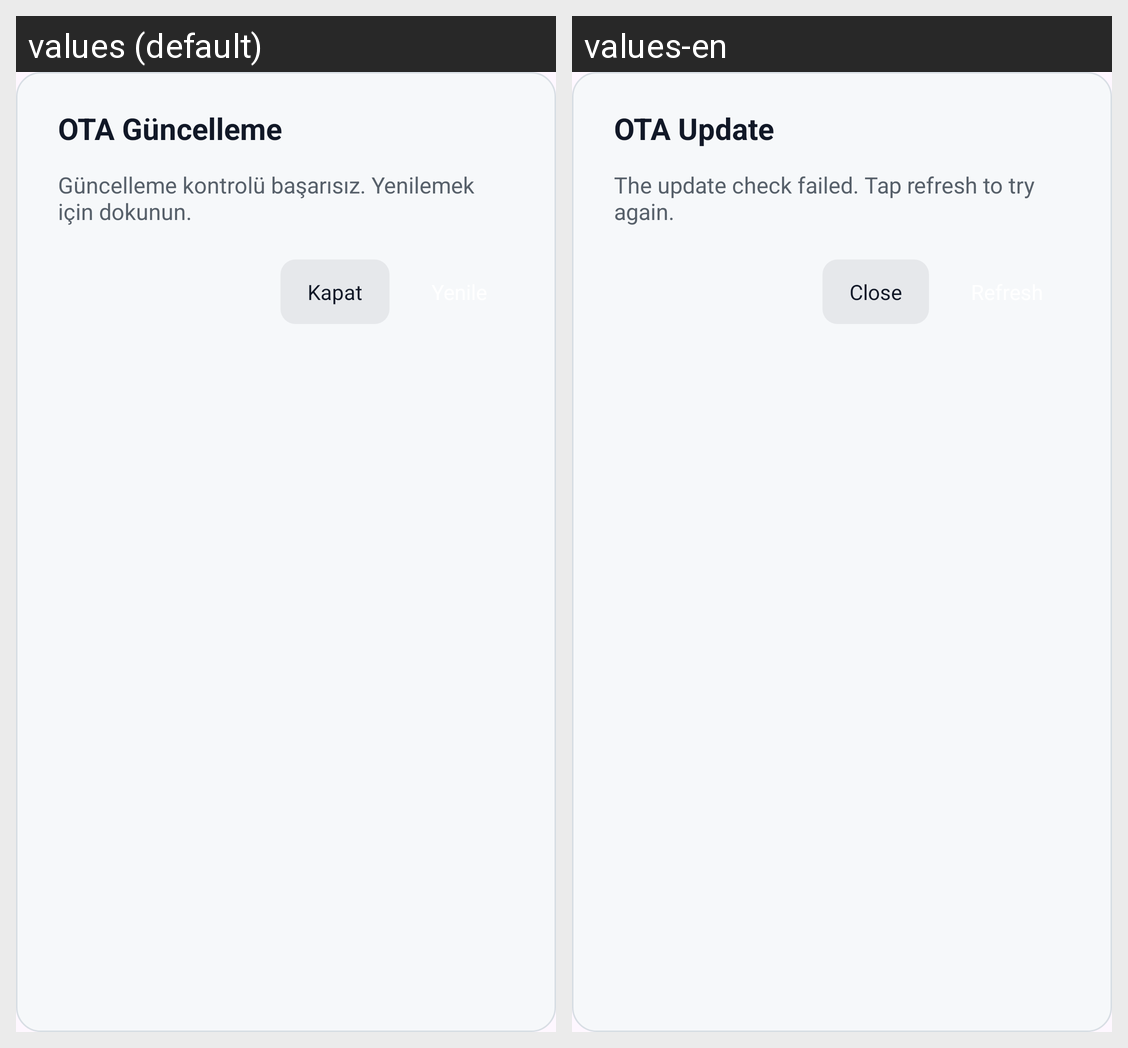

Here is an Android app screen in its default locale and in the app's own translations. Write out the translated-string differences for the strings that appear on this screen.
Android screen res/layout/dialog_ota_refresh.xml rendered under 2 locales, left to right: values (default), values-en. Device: Nexus 5 (rendered at 1080×1920; each locale shown at half size, 540×960, under a caption strip naming it); theme Theme.DriveHubDort.
Strings drawn on this screen, with the default value and each locale's value (text and hints the layout hard-codes, and strings that could not be matched under every locale, appear in the picture but are not listed):

ota_dialog_title
  values: OTA Güncelleme
  values-en: OTA Update

ota_dialog_check_failed_message
  values: Güncelleme kontrolü başarısız. Yenilemek için dokunun.
  values-en: The update check failed. Tap refresh to try again.

ota_action_close
  values: Kapat
  values-en: Close
